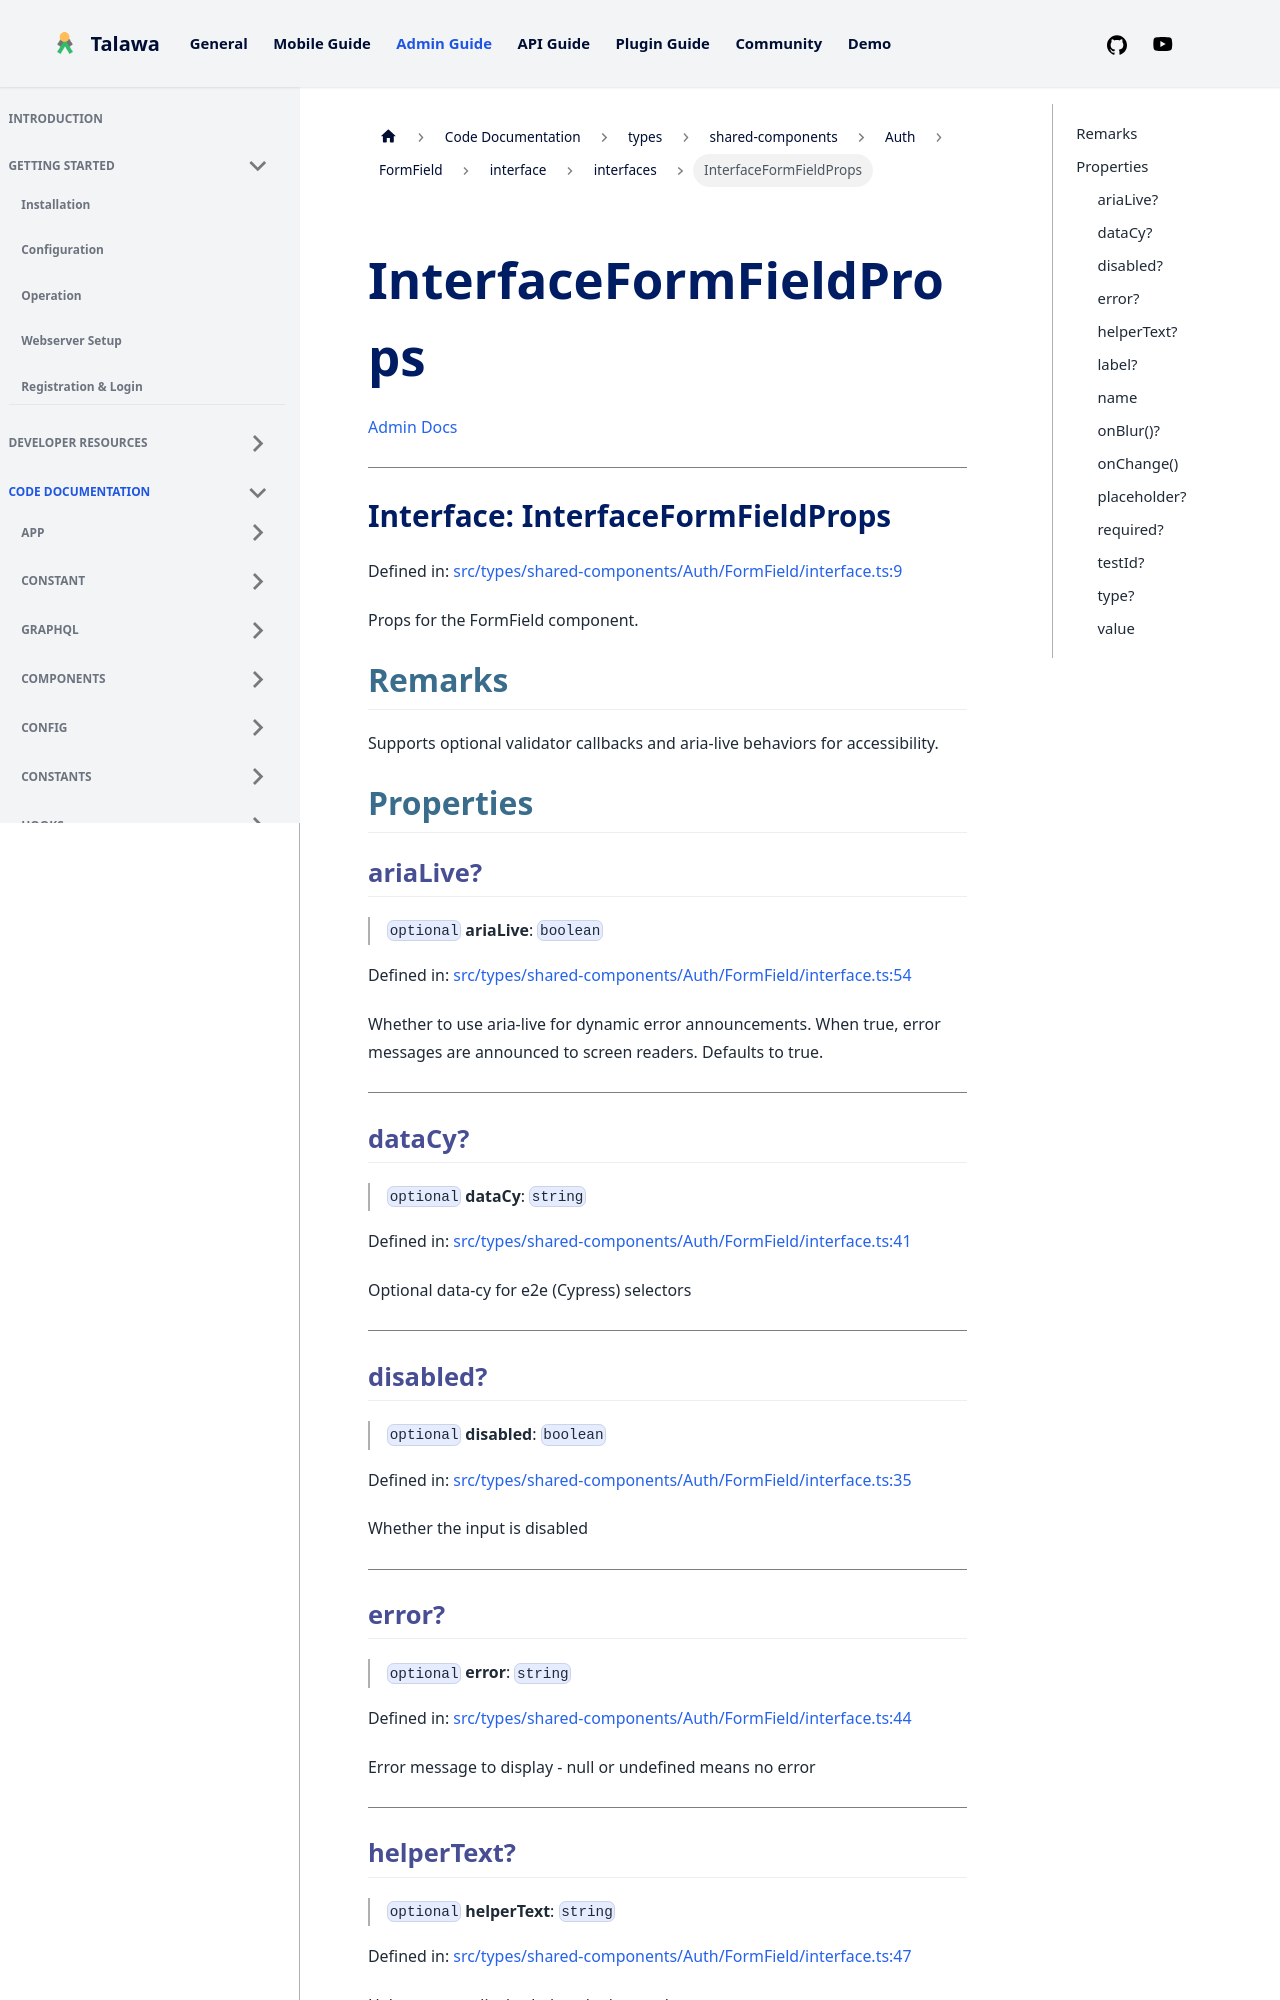

repository: PalisadoesFoundation/talawa-admin · page: docs/auto-docs/types/shared-components/Auth/FormField/interface/interfaces/InterfaceFormFieldProps/index.html · generator: docusaurus

[Admin Docs](/)

***

# Interface: InterfaceFormFieldProps

Defined in: [src/types/shared-components/Auth/FormField/interface.ts:9](https://github.com/PalisadoesFoundation/talawa-admin/blob/main/src/types/shared-components/Auth/FormField/interface.ts#L9)

Props for the FormField component.

## Remarks

Supports optional validator callbacks and aria-live behaviors for accessibility.

## Properties

### ariaLive?

> `optional` **ariaLive**: `boolean`

Defined in: [src/types/shared-components/Auth/FormField/interface.ts:54](https://github.com/PalisadoesFoundation/talawa-admin/blob/main/src/types/shared-components/Auth/FormField/interface.ts#L54)

Whether to use aria-live for dynamic error announcements.
When true, error messages are announced to screen readers.
Defaults to true.

***

### dataCy?

> `optional` **dataCy**: `string`

Defined in: [src/types/shared-components/Auth/FormField/interface.ts:41](https://github.com/PalisadoesFoundation/talawa-admin/blob/main/src/types/shared-components/Auth/FormField/interface.ts#L41)

Optional data-cy for e2e (Cypress) selectors

***

### disabled?

> `optional` **disabled**: `boolean`

Defined in: [src/types/shared-components/Auth/FormField/interface.ts:35](https://github.com/PalisadoesFoundation/talawa-admin/blob/main/src/types/shared-components/Auth/FormField/interface.ts#L35)

Whether the input is disabled

***

### error?

> `optional` **error**: `string`

Defined in: [src/types/shared-components/Auth/FormField/interface.ts:44](https://github.com/PalisadoesFoundation/talawa-admin/blob/main/src/types/shared-components/Auth/FormField/interface.ts#L44)

Error message to display - null or undefined means no error

***
